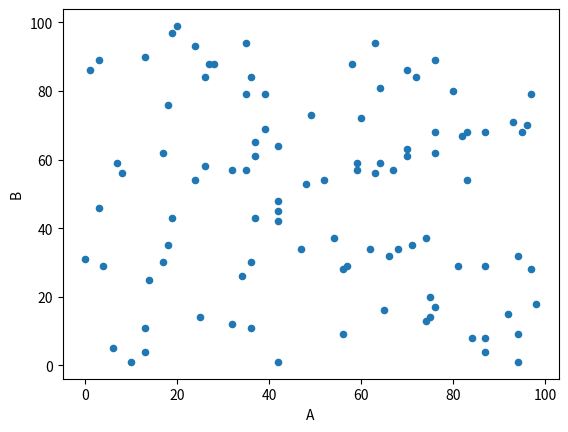
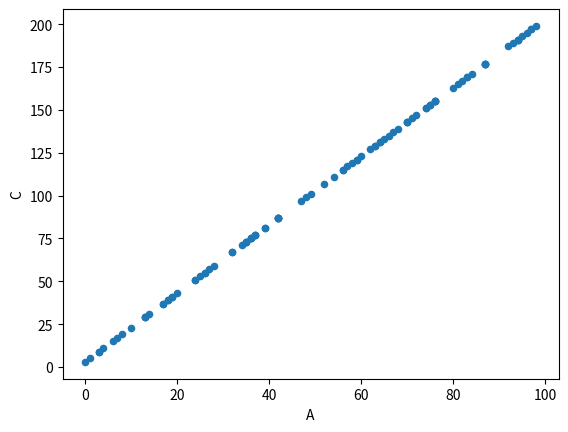
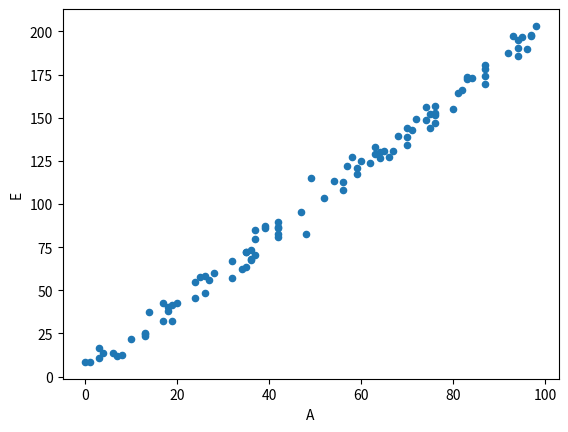
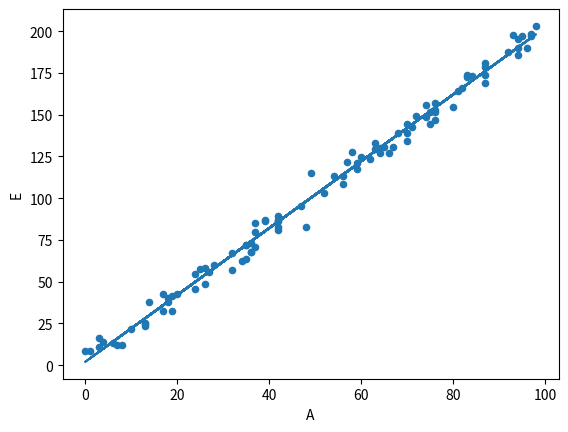

These figures' Python source, in order:
#!/usr/bin/env python
# coding: utf-8

import math
import pandas as pd
import numpy as np
import matplotlib.pyplot as plt

df = pd.DataFrame(np.random.randint(0,100,size=(100, 2)), columns=list('AB'))
df.plot.scatter(x='A', y='B')
df['C'] = 2*df['A'] + 3
df.plot.scatter(x='A', y='C')

noise = np.random.normal(0, 5, 100)
df['D'] = pd.Series(noise)
df['E'] = df['C'] + df['D']
df.plot.scatter(x='A', y='E')

x = df['A'].to_numpy().reshape(len(df), 1)
X = np.append(x, np.ones((len(df), 1)), axis=1)
y = df['E'].to_numpy().reshape(len(df), 1)

theta = np.linalg.inv(X.T.dot(X)).dot(X.T).dot(y)
y_pred = theta[0]*x + theta[1]

df.plot.scatter(x='A', y='E')
plt.plot(x, y_pred)

MSE = np.square(np.subtract(y, y_pred)).mean()
SSE = np.sum(np.square(np.subtract(y, y_pred)))
SSR = np.sum(np.square(np.subtract(y.mean(), y_pred)))
SST = SSR + SSE
R_squared = SSR / SST





